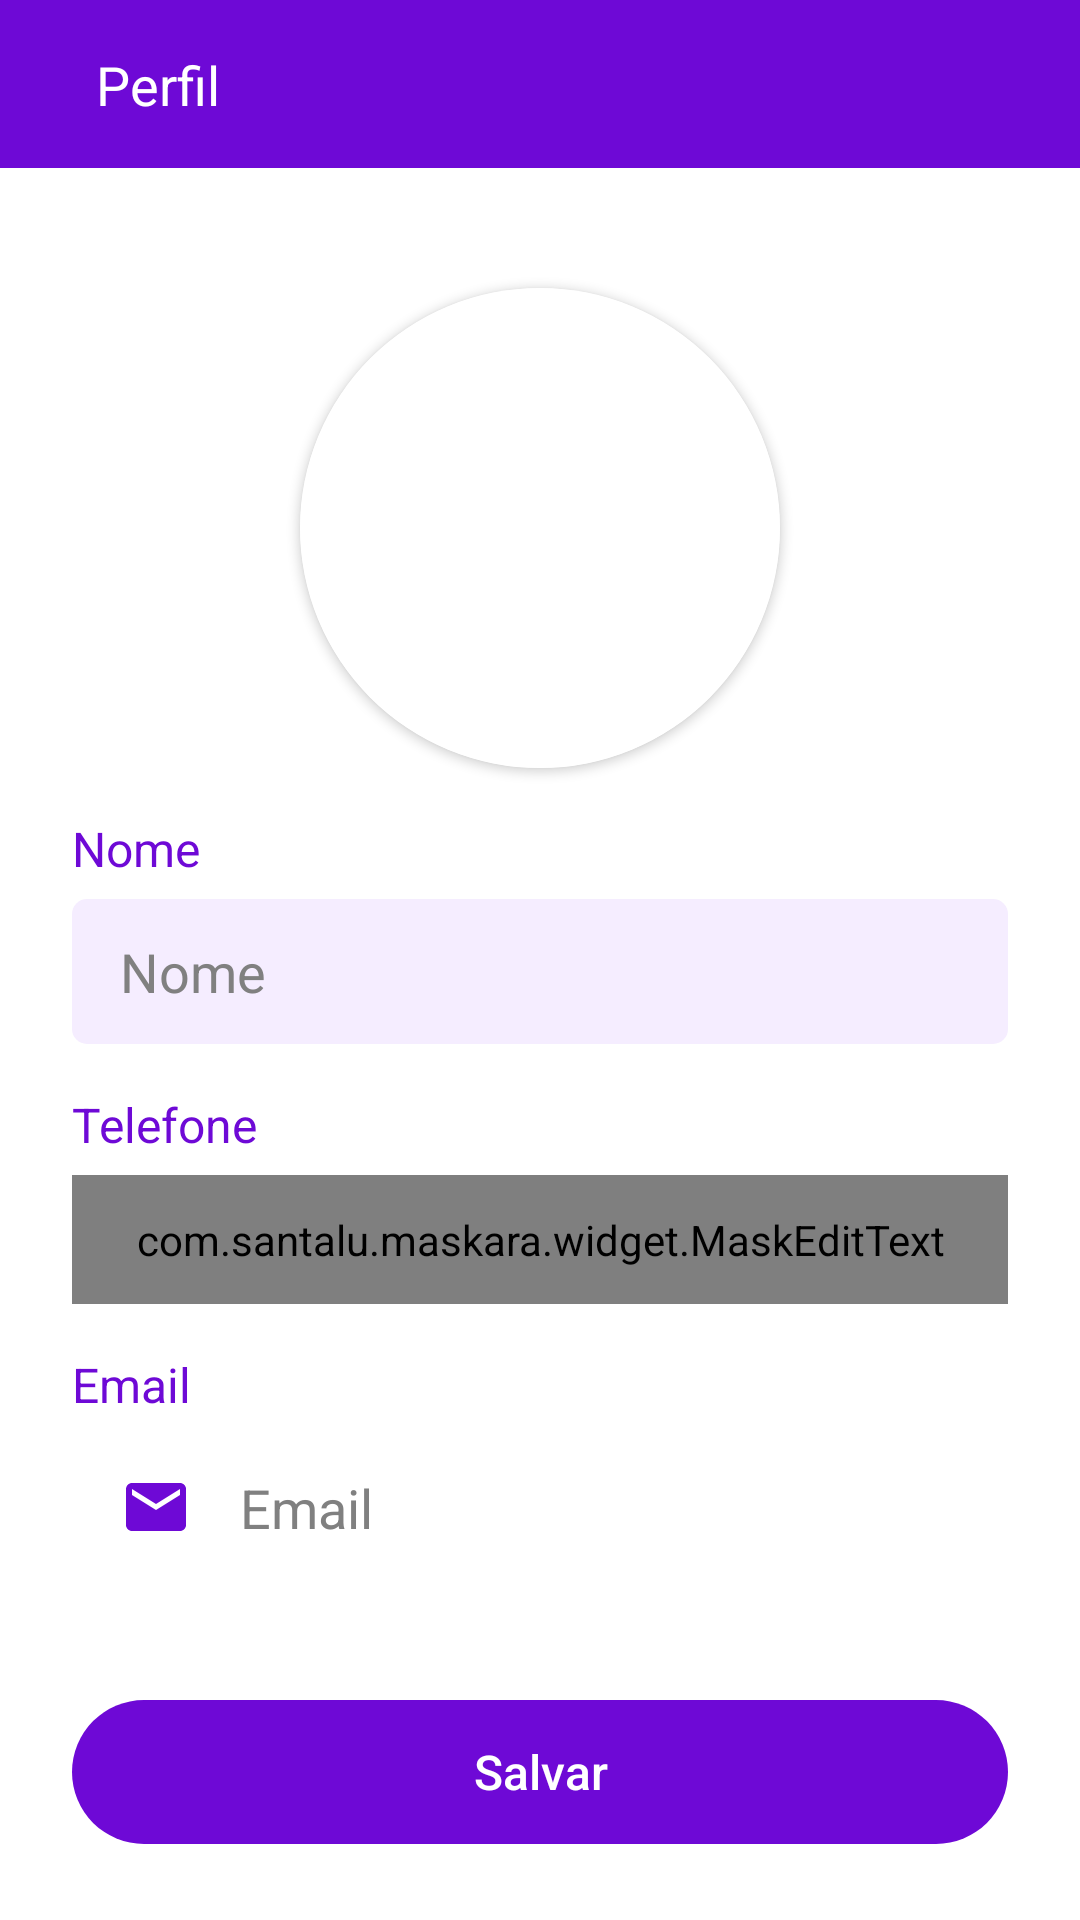

The Android layout XML behind this screen, and the referenced resources:
<!-- AndroidManifest.xml: application theme Theme.Clone_OLX -->
<!-- res/layout/activity_my_profile.xml -->
<?xml version="1.0" encoding="utf-8"?>
<androidx.constraintlayout.widget.ConstraintLayout xmlns:android="http://schemas.android.com/apk/res/android"
    xmlns:app="http://schemas.android.com/apk/res-auto"
    xmlns:tools="http://schemas.android.com/tools"
    android:layout_width="match_parent"
    android:layout_height="match_parent"
    tools:context=".Activity.FragmentMyAccount.MyProfileActivity"
    android:background="@color/white">

    <include
        android:id="@+id/include4"
        layout="@layout/toolbar_my_profile_activity"
        app:layout_constraintEnd_toEndOf="parent"
        app:layout_constraintHorizontal_bias="0.0"
        app:layout_constraintStart_toStartOf="parent"
        app:layout_constraintTop_toTopOf="parent" />


    <ScrollView
        android:layout_width="match_parent"
        android:layout_height="0dp"
        android:fillViewport="true"
        app:layout_constraintBottom_toBottomOf="parent"
        app:layout_constraintEnd_toEndOf="parent"
        app:layout_constraintHorizontal_bias="0.0"
        app:layout_constraintStart_toStartOf="parent"
        app:layout_constraintTop_toBottomOf="@+id/include4"
        app:layout_constraintVertical_bias="0.0">

        <LinearLayout
            android:layout_width="match_parent"
            android:layout_height="0dp"
            android:orientation="vertical"
            android:padding="24dp"
            app:layout_constraintBottom_toBottomOf="parent"
            app:layout_constraintEnd_toEndOf="parent"
            app:layout_constraintStart_toStartOf="parent"
            app:layout_constraintTop_toBottomOf="@+id/include4">

            <androidx.cardview.widget.CardView
                android:id="@+id/cardView2"
                android:layout_width="160dp"
                android:layout_height="160dp"
                android:layout_gravity="center_horizontal"
                android:layout_marginVertical="16dp"
                android:backgroundTint="@color/white"
                app:cardCornerRadius="100dp">

                <ImageView
                    android:id="@+id/img_profile"
                    android:layout_width="match_parent"
                    android:layout_height="match_parent"
                    android:background="@color/white"
                    android:scaleType="centerCrop"
                    android:src="@drawable/ic_person"/>

            </androidx.cardview.widget.CardView>

            <TextView
                android:layout_width="match_parent"
                android:layout_height="wrap_content"
                android:layout_marginBottom="6dp"
                android:text="Nome"
                android:textColor="@color/default_purple"
                android:textSize="16sp" />

            <EditText

                android:id="@+id/edit_name"
                android:layout_width="match_parent"
                android:layout_height="wrap_content"
                android:layout_marginBottom="16dp"
                android:inputType="textPersonName"
                android:maxLength="26"
                android:background="@drawable/bg_edit"
                android:drawableStart="@drawable/ic_person"
                android:drawablePadding="16dp"
                android:hint="Nome"
                android:paddingHorizontal="16dp"
                android:paddingVertical="12dp"
                android:textColor="@color/black"
                android:textColorHint="#808080" />

            <TextView
                android:layout_width="match_parent"
                android:layout_height="wrap_content"
                android:layout_marginBottom="6dp"
                android:text="Telefone"
                android:textColor="@color/default_purple"
                android:textSize="16sp" />

            <com.santalu.maskara.widget.MaskEditText
                android:id="@+id/edit_phone"
                android:layout_width="match_parent"
                android:layout_height="wrap_content"
                android:inputType="number"
                android:layout_marginBottom="16dp"
                android:background="@drawable/bg_edit"
                android:drawableStart="@drawable/ic_phone"
                android:drawablePadding="16dp"
                android:hint="Telefone"
                android:paddingHorizontal="16dp"
                android:paddingVertical="12dp"
                android:textColor="@color/black"
                android:textColorHint="#808080"
                app:mask="(__) _____-____"
                app:maskCharacter="_"
                app:maskStyle="normal" />

            <TextView
                android:layout_width="match_parent"
                android:layout_height="wrap_content"
                android:layout_marginBottom="6dp"
                android:text="Email"
                android:textColor="@color/default_purple"
                android:textSize="16sp" />

            <EditText
                android:id="@+id/edit_email"
                android:layout_width="match_parent"
                android:layout_height="wrap_content"
                android:inputType="textEmailAddress"
                android:layout_marginBottom="40dp"
                android:background="@drawable/bg_edit"
                android:clickable="false"
                android:drawableStart="@drawable/ic_mail"
                android:drawablePadding="16dp"
                android:enabled="false"
                android:hint="Email"
                android:paddingHorizontal="16dp"
                android:paddingVertical="12dp"
                android:textColor="@color/black"
                android:textColorHint="#808080" />

            <FrameLayout
                android:layout_width="match_parent"
                android:layout_height="wrap_content"
                android:background="@drawable/bg_btn">

                <android.widget.Button
                    android:id="@+id/btn_save_my_account"
                    android:layout_width="match_parent"
                    android:layout_height="match_parent"
                    android:background="@android:color/transparent"
                    android:text="Salvar"
                    android:textAllCaps="false"
                    android:textColor="@color/white"
                    android:textSize="16sp" />

                <ProgressBar
                    android:id="@+id/pb_my_profile"
                    android:layout_width="35dp"
                    android:layout_height="35dp"
                    android:layout_gravity="center"
                    android:indeterminateTint="@color/white"
                    android:visibility="gone" />

            </FrameLayout>

        </LinearLayout>

    </ScrollView>

</androidx.constraintlayout.widget.ConstraintLayout>
<!-- res/layout/toolbar_my_profile_activity.xml (included above) -->
<?xml version="1.0" encoding="utf-8"?>
<androidx.constraintlayout.widget.ConstraintLayout xmlns:android="http://schemas.android.com/apk/res/android"
    xmlns:app="http://schemas.android.com/apk/res-auto"
    xmlns:tools="http://schemas.android.com/tools"
    android:layout_width="match_parent"
    android:layout_height="?android:actionBarSize"
    android:background="@color/default_purple">

    <TextView
        android:id="@+id/text_info"
        android:layout_width="wrap_content"
        android:layout_height="wrap_content"
        android:text="Perfil"
        android:textSize="18sp"
        android:textColor="@color/white"
        app:layout_constraintBottom_toBottomOf="parent"
        app:layout_constraintStart_toEndOf="@+id/ib_get_back"
        app:layout_constraintTop_toTopOf="parent" />

    <ImageButton
        android:id="@+id/ib_get_back"
        android:layout_width="wrap_content"
        android:layout_height="match_parent"
        android:background="@android:color/transparent"
        android:padding="12dp"
        android:paddingStart="20dp"


        android:src="@drawable/ic_arrow"
        app:layout_constraintBottom_toBottomOf="parent"
        app:layout_constraintStart_toStartOf="parent"
        app:layout_constraintTop_toTopOf="parent" />

</androidx.constraintlayout.widget.ConstraintLayout>
<!-- resources referenced by this layout -->
<resources>
  <color name="black">#FF000000</color>
  <color name="default_purple">#6E09D6</color>
  <color name="white">#FFFFFFFF</color>
  <!-- drawable bg_btn (drawable) -->
  <?xml version="1.0" encoding="utf-8"?>
  <shape xmlns:android="http://schemas.android.com/apk/res/android">
      <solid android:color="@color/default_purple"/>
      <corners android:radius="100in"/>
  </shape>
  <!-- drawable bg_edit (drawable) -->
  <?xml version="1.0" encoding="utf-8"?>
  <selector xmlns:android="http://schemas.android.com/apk/res/android">
      <item android:state_enabled="true" android:state_focused="true">
          <shape android:shape="rectangle">
              <solid android:color="@color/light_purple"/>
              <corners android:radius="5dp"/>
              <stroke android:width="2dp" android:color="@color/default_purple"/>
          </shape>
      </item>
  
      <item android:state_enabled="true">
          <shape android:shape="rectangle">
              <solid android:color="@color/light_purple"/>
              <corners android:radius="5dp"/>
          </shape>
      </item>
  </selector>
  <!-- drawable ic_mail (drawable) -->
  <vector android:height="24dp" android:tint="#6E09D6"
      android:viewportHeight="24" android:viewportWidth="24"
      android:width="24dp" xmlns:android="http://schemas.android.com/apk/res/android">
      <path android:fillColor="@color/default_purple" android:pathData="M20,4L4,4c-1.1,0 -1.99,0.9 -1.99,2L2,18c0,1.1 0.9,2 2,2h16c1.1,0 2,-0.9 2,-2L22,6c0,-1.1 -0.9,-2 -2,-2zM20,8l-8,5 -8,-5L4,6l8,5 8,-5v2z"/>
  </vector>
  <style name="Theme.Clone_OLX" parent="Theme.MaterialComponents.DayNight.NoActionBar">
          
          <item name="colorPrimary">@color/purple_500</item>
          <item name="colorPrimaryVariant">@color/default_purple</item>
          <item name="colorOnPrimary">@color/dark_grey</item>
          
          <item name="colorSecondary">@color/default_purple</item>
          <item name="colorSecondaryVariant">@color/teal_700</item>
          <item name="colorOnSecondary">@color/black</item>
          
          <item name="android:statusBarColor" tools:targetApi="l">?attr/colorPrimaryVariant</item>
          
      </style>
  <color name="light_purple">#F5EDFF</color>
  <color name="purple_500">#FF6200EE</color>
  <color name="dark_grey">#494949</color>
  <color name="teal_700">#FF018786</color>
</resources>
